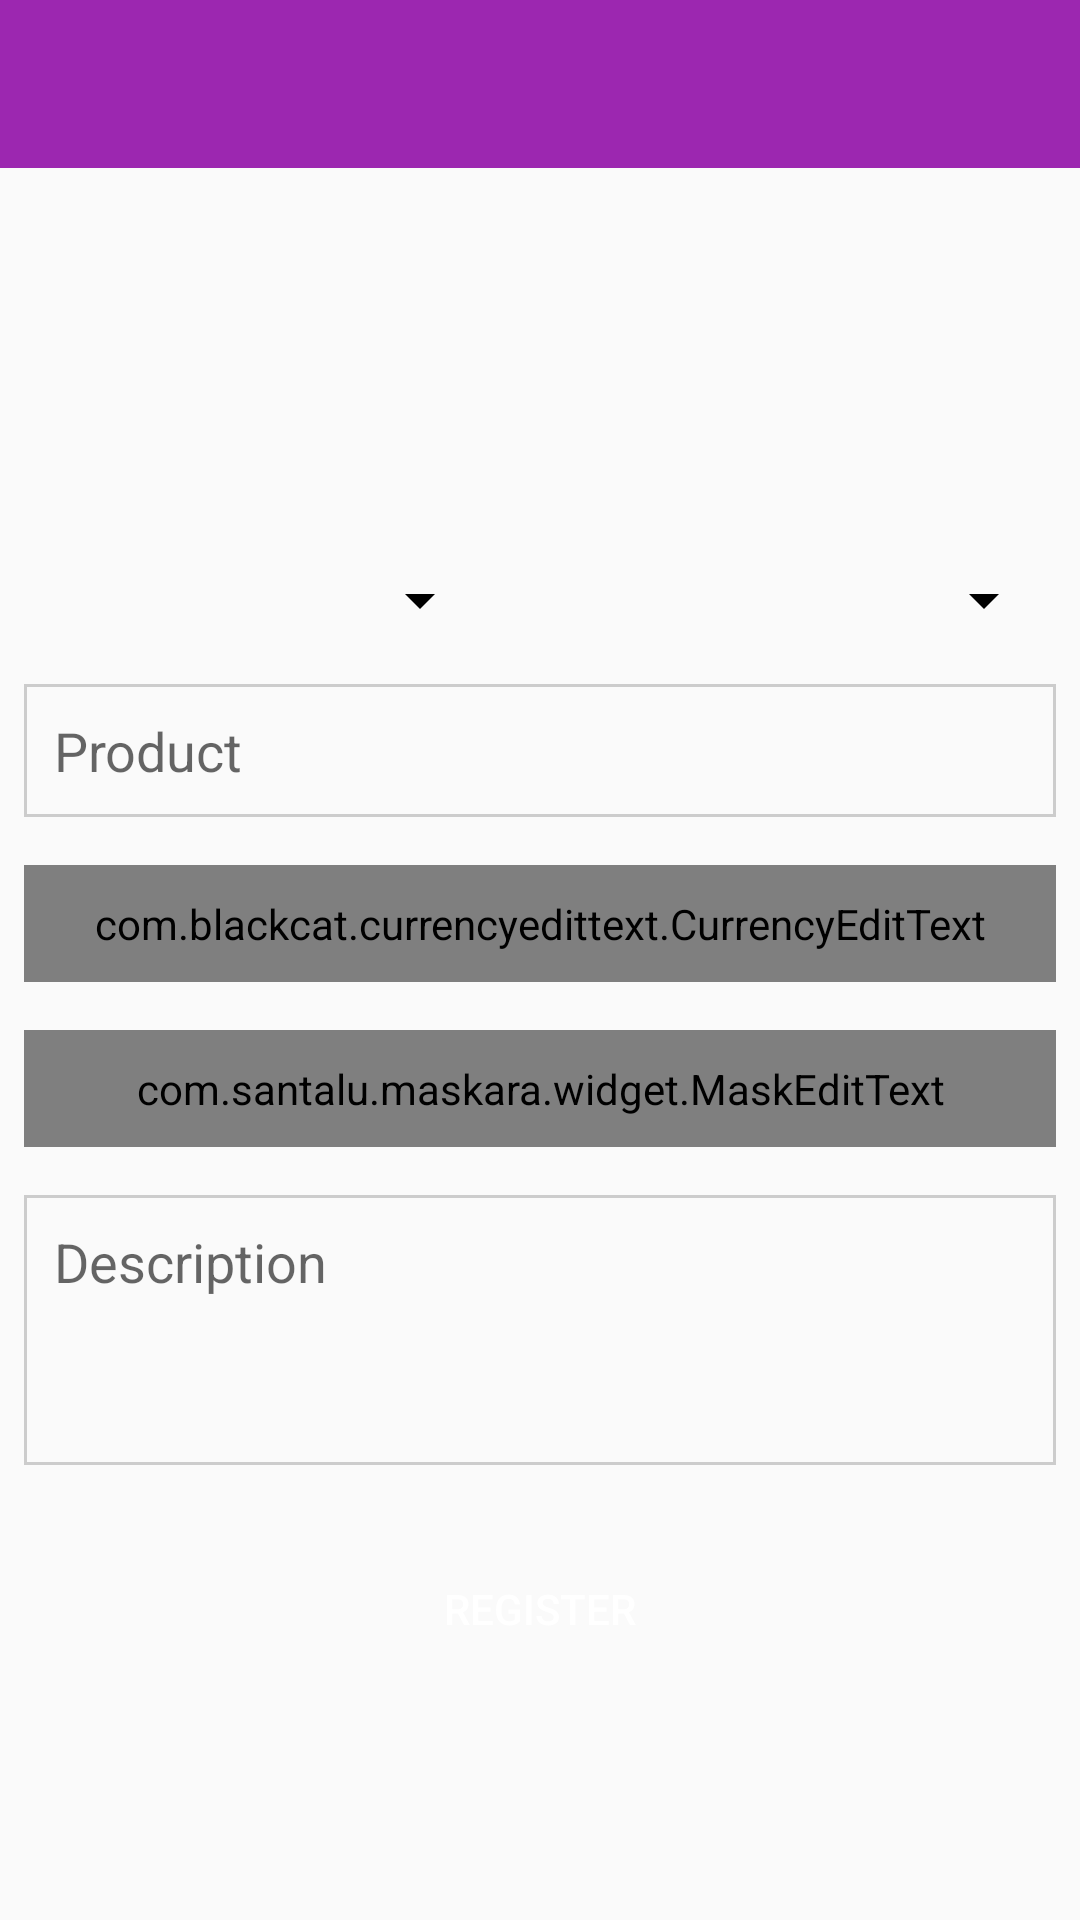

Here is an Android app screen rendered from its layout file. Give the layout XML and the strings, colors and styles it references.
<!-- AndroidManifest.xml: application theme AppTheme -->
<!-- res/layout/activity_register_item.xml -->
<?xml version="1.0" encoding="utf-8"?>
<LinearLayout xmlns:android="http://schemas.android.com/apk/res/android"
    xmlns:app="http://schemas.android.com/apk/res-auto"
    xmlns:tools="http://schemas.android.com/tools"
    android:layout_width="match_parent"
    android:layout_height="match_parent"
    android:orientation="vertical"
    tools:context=".activity.RegisterItemActivity">

    <include layout="@layout/toolbar"/>

    <LinearLayout
        android:layout_width="match_parent"
        android:layout_height="100dp"
        android:layout_marginLeft="8dp"
        android:layout_marginTop="16dp"
        android:layout_marginRight="8dp"
        android:orientation="horizontal">

        <ImageView
            android:id="@+id/imagePhoto1"
            android:layout_width="wrap_content"
            android:layout_height="wrap_content"
            android:layout_weight="1"
            android:scaleType="centerCrop"
            app:srcCompat="@drawable/padrao" />

        <ImageView
            android:id="@+id/imagePhoto2"
            android:layout_width="wrap_content"
            android:layout_height="wrap_content"
            android:layout_weight="1"
            android:scaleType="centerCrop"
            app:srcCompat="@drawable/padrao" />

        <ImageView
            android:id="@+id/imagePhoto3"
            android:layout_width="wrap_content"
            android:layout_height="wrap_content"
            android:layout_weight="1"
            android:scaleType="centerCrop"
            app:srcCompat="@drawable/padrao" />
    </LinearLayout>

    <LinearLayout
        android:layout_width="match_parent"
        android:layout_height="wrap_content"
        android:layout_marginLeft="8dp"
        android:layout_marginTop="16dp"
        android:layout_marginRight="8dp"
        android:orientation="horizontal">

        <Spinner
            android:id="@+id/spinnerDistrict"
            android:layout_width="match_parent"
            android:layout_height="wrap_content"
            android:layout_marginRight="16dp"
            android:backgroundTint="#000000"
            android:layout_weight="1"
            android:visibility="visible"
            android:layout_marginEnd="16dp" />

        <Spinner
            android:id="@+id/spinnerCategory"
            android:layout_width="match_parent"
            android:layout_height="wrap_content"
            android:backgroundTint="#000000"
            android:layout_marginLeft="16dp"
            android:layout_weight="1"
            android:visibility="visible"
            android:layout_marginStart="16dp" />
    </LinearLayout>

    <EditText
        android:id="@+id/editProductName"
        android:layout_width="match_parent"
        android:layout_height="wrap_content"
        android:layout_marginLeft="8dp"
        android:layout_marginTop="16dp"
        android:layout_marginRight="8dp"
        android:layout_marginBottom="8dp"
        android:background="@drawable/login_edittext"
        android:ems="10"
        android:hint="Product"
        android:inputType="textPersonName"
        android:padding="10dp" />

    <com.blackcat.currencyedittext.CurrencyEditText
        android:id="@+id/editProductValue"
        android:layout_width="match_parent"
        android:layout_height="wrap_content"
        android:layout_margin="8dp"
        android:background="@drawable/login_edittext"
        android:ems="10"
        app:allow_negative_values="false"
        android:hint="@string/value"
        android:inputType="textPersonName"
        android:padding="10dp" />

    <com.santalu.maskara.widget.MaskEditText
        android:id="@+id/editPhone"
        android:layout_width="match_parent"
        android:layout_height="wrap_content"
        android:layout_margin="8dp"
        android:hint="Phone Number"
        android:background="@drawable/login_edittext"
        android:inputType="number"
        android:padding="10dp"
        app:mask="+44 (__) ____ ____"
        app:maskCharacter="_"
        app:maskStyle="completable" />

    <EditText
        android:id="@+id/editProductDescription"
        android:layout_width="match_parent"
        android:layout_height="90dp"
        android:layout_margin="8dp"
        android:background="@drawable/login_edittext"
        android:ems="10"
        android:gravity="start"
        android:hint="Description"
        android:inputType="textPersonName"
        android:padding="10dp" />

    <Button
        android:id="@+id/buttonRegisterItem"
        style="@style/buttonDefault"
        android:layout_width="match_parent"
        android:layout_height="wrap_content"
        android:layout_margin="16dp"
        android:background="@drawable/button_default"
        android:text="Register"
        android:textColor="@android:color/white" />

</LinearLayout>
<!-- res/layout/toolbar.xml (included above) -->
<?xml version="1.0" encoding="utf-8"?>
<FrameLayout xmlns:android="http://schemas.android.com/apk/res/android"
    android:layout_width="match_parent"
    android:layout_height="wrap_content"
    xmlns:app="http://schemas.android.com/apk/res-auto">

    <androidx.appcompat.widget.Toolbar
        android:id="@+id/toolbarCustom"
        android:layout_width="match_parent"
        android:layout_height="wrap_content"
        android:minHeight="?actionBarSize"
        android:background="@color/colorPrimary"
        app:titleTextColor="#FFFFFF"/>


</FrameLayout>
<!-- resources referenced by this layout -->
<resources>
  <color name="colorPrimary">#9C27B0</color>
  <!-- drawable login_edittext (drawable) -->
  <?xml version="1.0" encoding="utf-8"?>
  <shape xmlns:android="http://schemas.android.com/apk/res/android" android:shape="rectangle">
  
      <solid android:color="#00FFFFFF"/>
      <stroke android:width="1dp" android:color="#CCCCCC"/>
  
  </shape>
  <string name="value">Value</string>
  <style name="buttonDefault">
          <item name="android:textColor">#FFFFFF</item>
          <item name="background">@drawable/button_default</item>
  
      </style>
  <style name="AppTheme" parent="Theme.AppCompat.Light.DarkActionBar">
          
          <item name="colorPrimary">@color/colorPrimary</item>
          <item name="colorPrimaryDark">@color/colorPrimaryDark</item>
          <item name="colorAccent">@color/colorAccent</item>
          <item name="windowActionBar">false</item>
          <item name="windowNoTitle">true</item>
          <item name="actionMenuTextColor">#FFFFFF</item>
          <item name="android:textColorSecondary">#FFFFFF</item>
      </style>
  <color name="colorPrimaryDark">#7B1FA2</color>
  <color name="colorAccent">#FF5722</color>
</resources>
